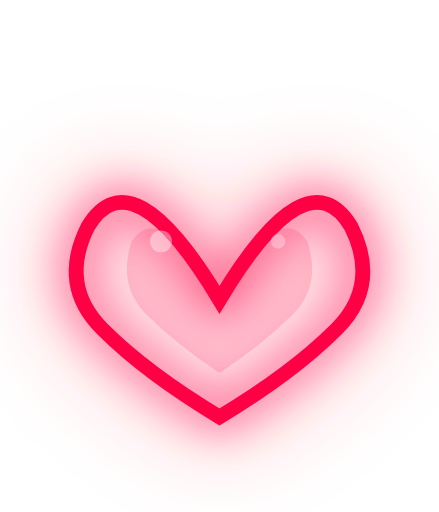
t = 0.00 s
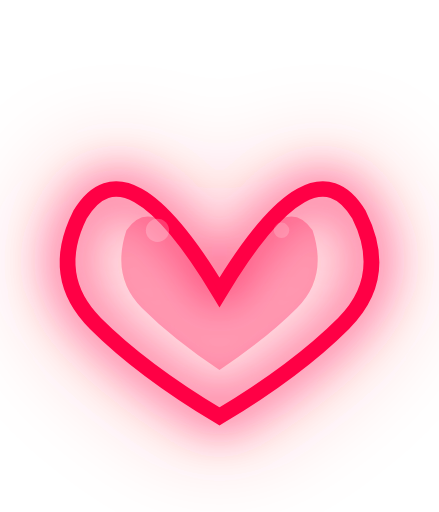
t = 0.23 s
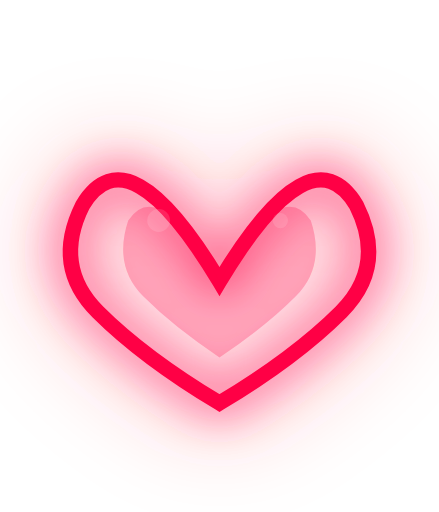
t = 0.45 s
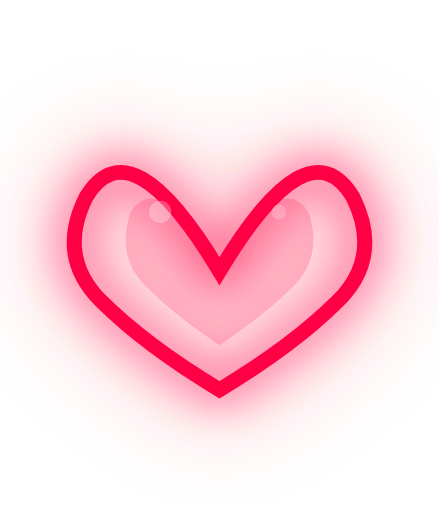
t = 0.65 s
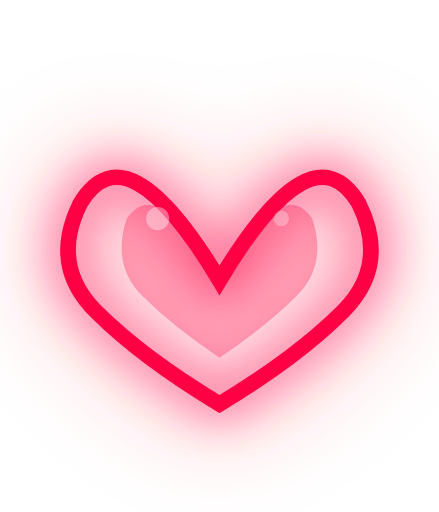
t = 0.81 s
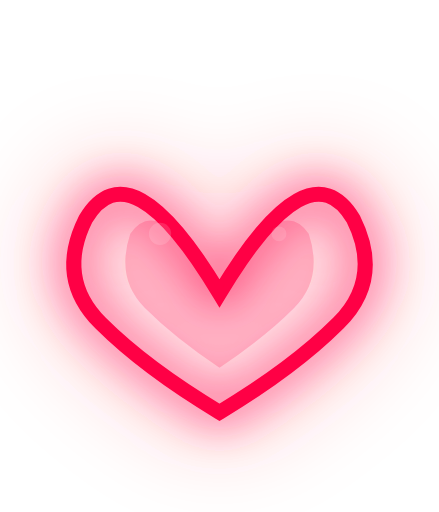
t = 1.14 s

The animated SVG that drew these frames (rendered in a browser with its animation timeline set to each time). Animation: 5 SMIL elements (animate=3,animateTransform=2); one cycle of 1.30 s, repeats indefinitely.

<svg xmlns="http://www.w3.org/2000/svg" overflow="visible" viewBox="-30 -35 60 70" width="240" height="240">
  <defs>
    <filter id="glow" filterUnits="userSpaceOnUse" x="-80" y="-80" width="160" height="160">
      <feGaussianBlur stdDeviation="3" result="b1"/><feGaussianBlur stdDeviation="6" result="b2"/><feMerge><feMergeNode in="b2"/><feMergeNode in="b1"/><feMergeNode in="SourceGraphic"/></feMerge>
    </filter>
  </defs>
  <g>
    <animateTransform attributeName="transform" type="translate" values="0,0;0,-4;0,0" dur="1.3s" repeatCount="indefinite"/>
    <g>
      <animateTransform attributeName="transform" type="scale" values="1;1.08;1" dur="0.6s" repeatCount="indefinite"/>
      <path d="M0,6 Q-12,-14 -18,-4 Q-22,4 -16,10 Q-10,16 0,22 Q10,16 16,10 Q22,4 18,-4 Q12,-14 0,6Z" fill="none" stroke="#ff0044" stroke-width="2" filter="url(#glow)"/>
      <path d="M0,6 Q-8,-8 -12,-2 Q-14,4 -10,8 Q-6,12 0,16 Q6,12 10,8 Q14,4 12,-2 Q8,-8 0,6Z" fill="#ff0044" opacity="0.15">
        <animate attributeName="opacity" values="0.15;0.35;0.15" dur="0.6s" repeatCount="indefinite"/>
      </path>
      <circle cx="-8" cy="-2" r="1.5" fill="#ffffff" opacity="0.4">
        <animate attributeName="opacity" values="0.4;0.1;0.4" dur="0.8s" repeatCount="indefinite"/>
      </circle>
      <circle cx="8" cy="-2" r="1" fill="#ffffff" opacity="0.3">
        <animate attributeName="opacity" values="0.3;0.1;0.3" dur="0.8s" repeatCount="indefinite"/>
      </circle>
    </g>
  </g>
</svg>
